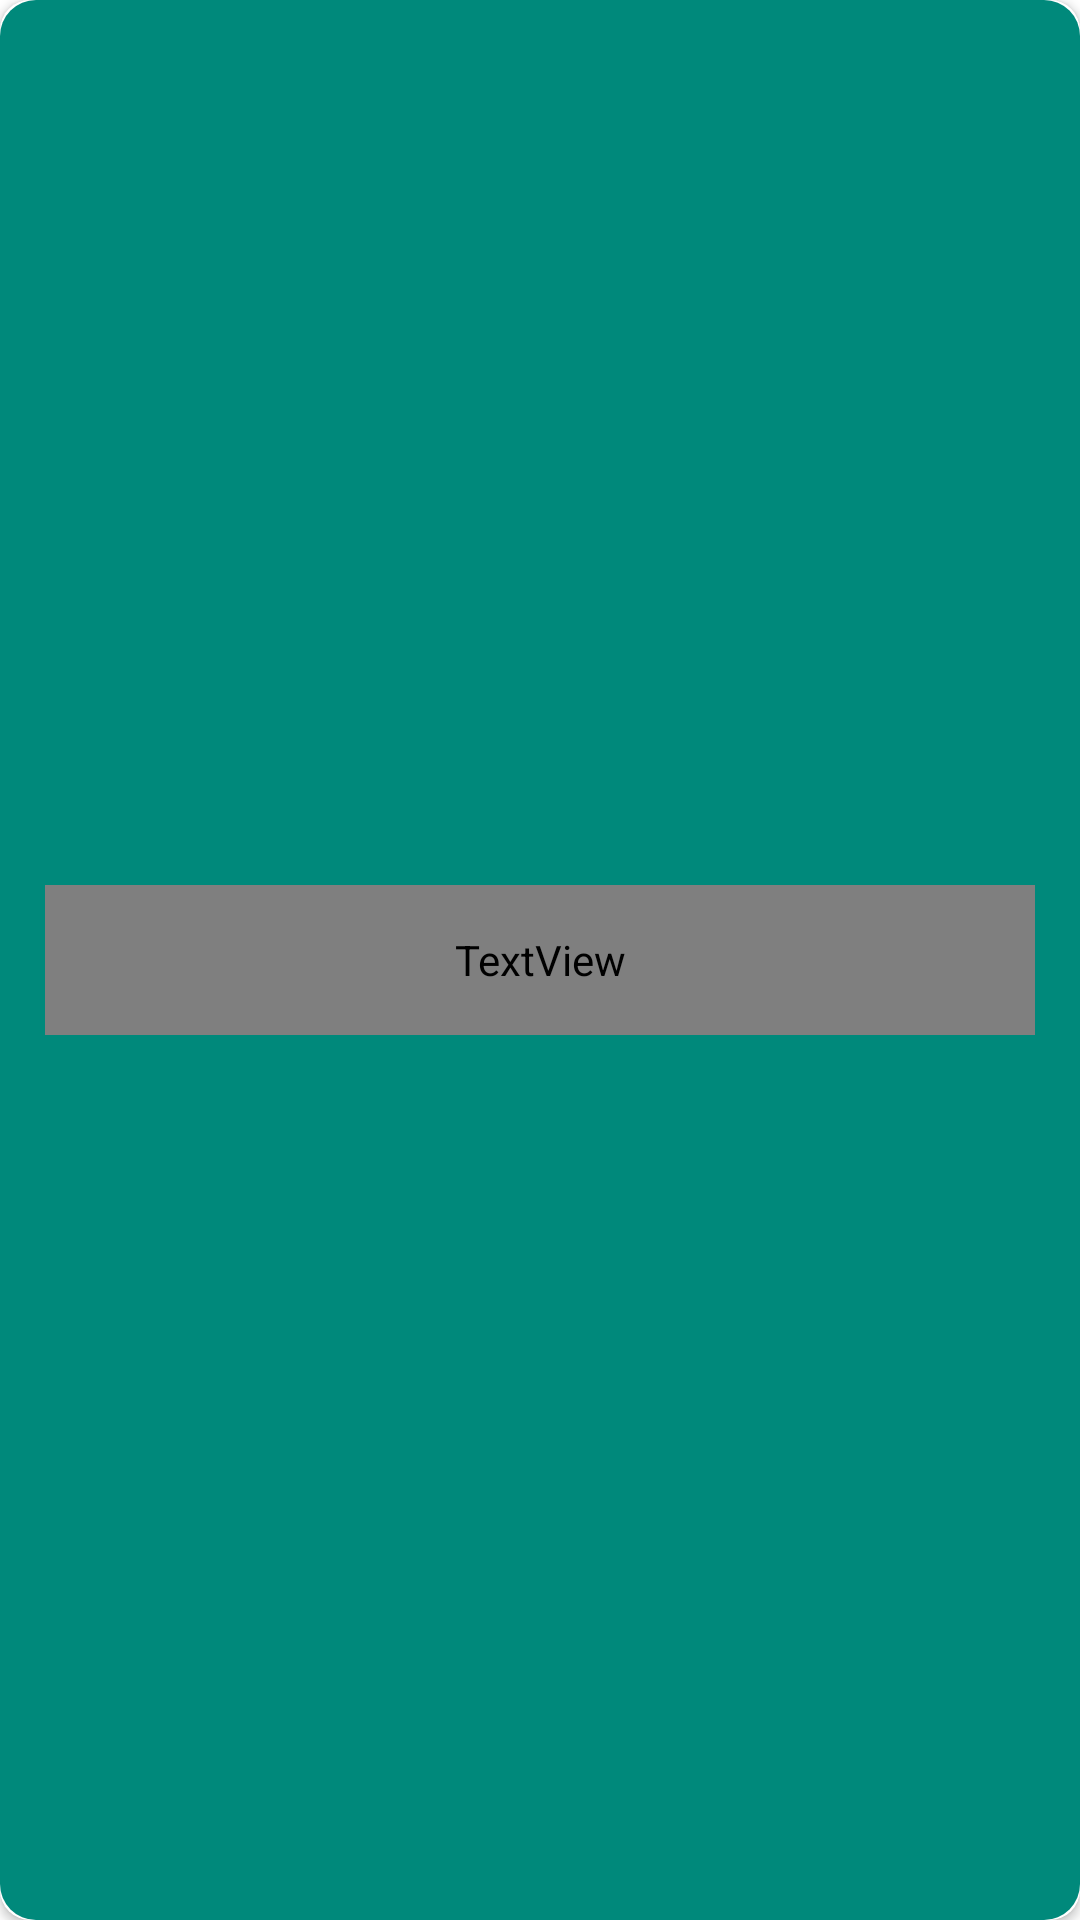

Reconstruct the res/layout file that produces this screen, plus the resources it refers to.
<!-- AndroidManifest.xml: application theme Theme.WeatherApp -->
<!-- res/layout/progress_button.xml -->
<?xml version="1.0" encoding="utf-8"?>
<androidx.cardview.widget.CardView xmlns:android="http://schemas.android.com/apk/res/android"
    xmlns:app="http://schemas.android.com/apk/res-auto"
    android:layout_width="330dp"
    android:layout_height="50dp"
    app:cardCornerRadius="10dp">

    <androidx.constraintlayout.widget.ConstraintLayout
        android:id="@+id/progress_button_bg"
        android:layout_width="match_parent"
        android:layout_height="match_parent"
        android:background="@drawable/premium_button_bg">

        <TextView
            android:id="@+id/buttonText"
            android:layout_width="330dp"
            android:layout_height="50dp"
            android:fontFamily="@font/dm_sans"
            android:gravity="center"
            android:text="Login"
            android:textColor="@color/white"
            app:layout_constraintBottom_toBottomOf="parent"
            app:layout_constraintEnd_toEndOf="parent"
            app:layout_constraintStart_toStartOf="parent"
            app:layout_constraintTop_toTopOf="parent" />

        <ProgressBar
            android:id="@+id/buttonProgress"
            android:layout_width="25dp"
            android:layout_height="25dp"
            android:indeterminate="true"
            android:indeterminateTint="@color/white"
            android:indeterminateTintMode="src_atop"
            android:visibility="invisible"
            app:layout_constraintBottom_toBottomOf="parent"
            app:layout_constraintEnd_toEndOf="parent"
            app:layout_constraintStart_toStartOf="parent"
            app:layout_constraintTop_toTopOf="parent" />
    </androidx.constraintlayout.widget.ConstraintLayout>

</androidx.cardview.widget.CardView>
<!-- resources referenced by this layout -->
<resources>
  <color name="white">#FFFFFFFF</color>
  <!-- drawable premium_button_bg (drawable) -->
  <?xml version="1.0" encoding="utf-8"?>
  <shape xmlns:android="http://schemas.android.com/apk/res/android"
      android:shape="rectangle">
  
      <solid android:color="@color/app_accent_green" />
      <corners android:radius="12dp" />
  
  </shape>
  <style name="Theme.WeatherApp" parent="Theme.MaterialComponents.DayNight.NoActionBar">
          
          <item name="colorPrimary">#009688</item>
          <item name="colorPrimaryVariant">@color/app_accent_green</item>
          <item name="colorOnPrimary">@color/white</item>
          
          <item name="colorSecondary">@color/app_accent_green</item>
          <item name="colorSecondaryVariant">@color/app_accent_green</item>
          <item name="colorOnSecondary">@color/black</item>
          
          <item name="android:statusBarColor" tools:targetApi="l">@color/app_accent_green</item>
          
      </style>
  <color name="app_accent_green">#00897B</color>
  <color name="black">#FF000000</color>
</resources>
